3-way image classification set "DATASET" from GitHub (mecatrono/Sistemas-Inteligentes); label vocabulary: capacitores, resistores, transformadores.

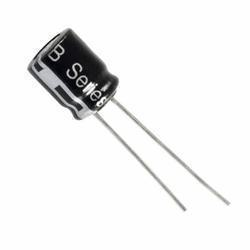
Label: capacitores

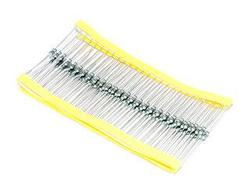
Label: resistores

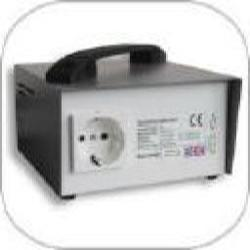
Label: transformadores

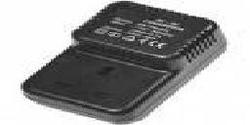
Label: transformadores

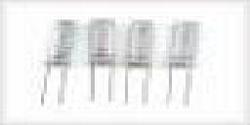
Label: capacitores

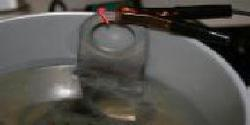
Label: capacitores
